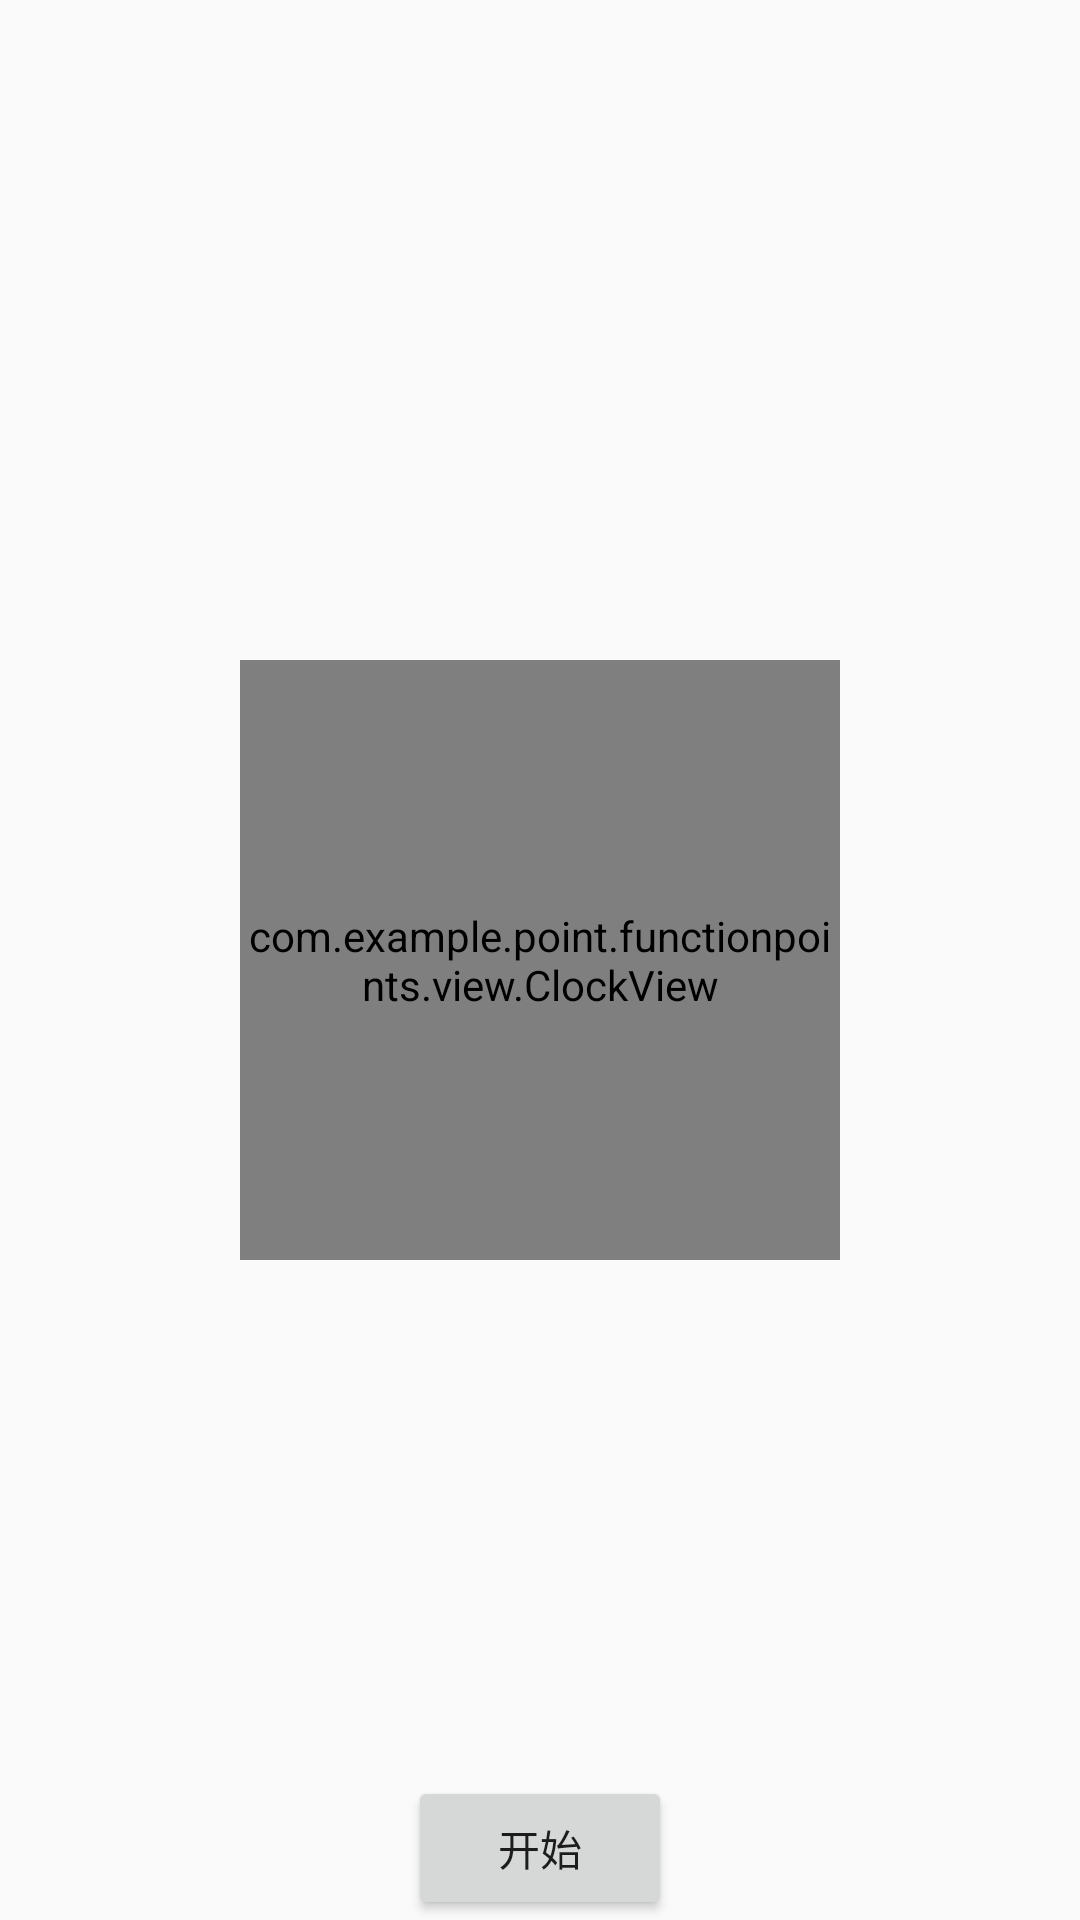

Write the Android layout XML for this screen, with the resource values it uses.
<!-- AndroidManifest.xml: application theme AppTheme -->
<!-- res/layout/activity_clock_view.xml -->
<?xml version="1.0" encoding="utf-8"?>
<RelativeLayout xmlns:android="http://schemas.android.com/apk/res/android"
    android:layout_width="match_parent"
    android:layout_height="match_parent">


    <com.example.point.functionpoints.view.ClockView
        android:id="@+id/cv_test"
        android:layout_width="200dp"
        android:layout_height="200dp"
        android:layout_centerInParent="true"/>


    <Button
        android:id="@+id/btn_start"
        android:layout_width="wrap_content"
        android:layout_height="wrap_content"
        android:layout_alignParentBottom="true"
        android:layout_centerHorizontal="true"
        android:text="开始"/>


</RelativeLayout>
<!-- resources referenced by this layout -->
<resources>
  <style name="AppTheme" parent="Theme.AppCompat.Light.NoActionBar">
          
          <item name="colorPrimary">@color/colorPrimary</item>
          <item name="colorPrimaryDark">@color/colorPrimaryDark</item>
          <item name="colorAccent">@color/colorAccent</item>
      </style>
  <color name="colorPrimary">#3F51B5</color>
  <color name="colorPrimaryDark">#303F9F</color>
  <color name="colorAccent">#ff3b30</color>
</resources>
